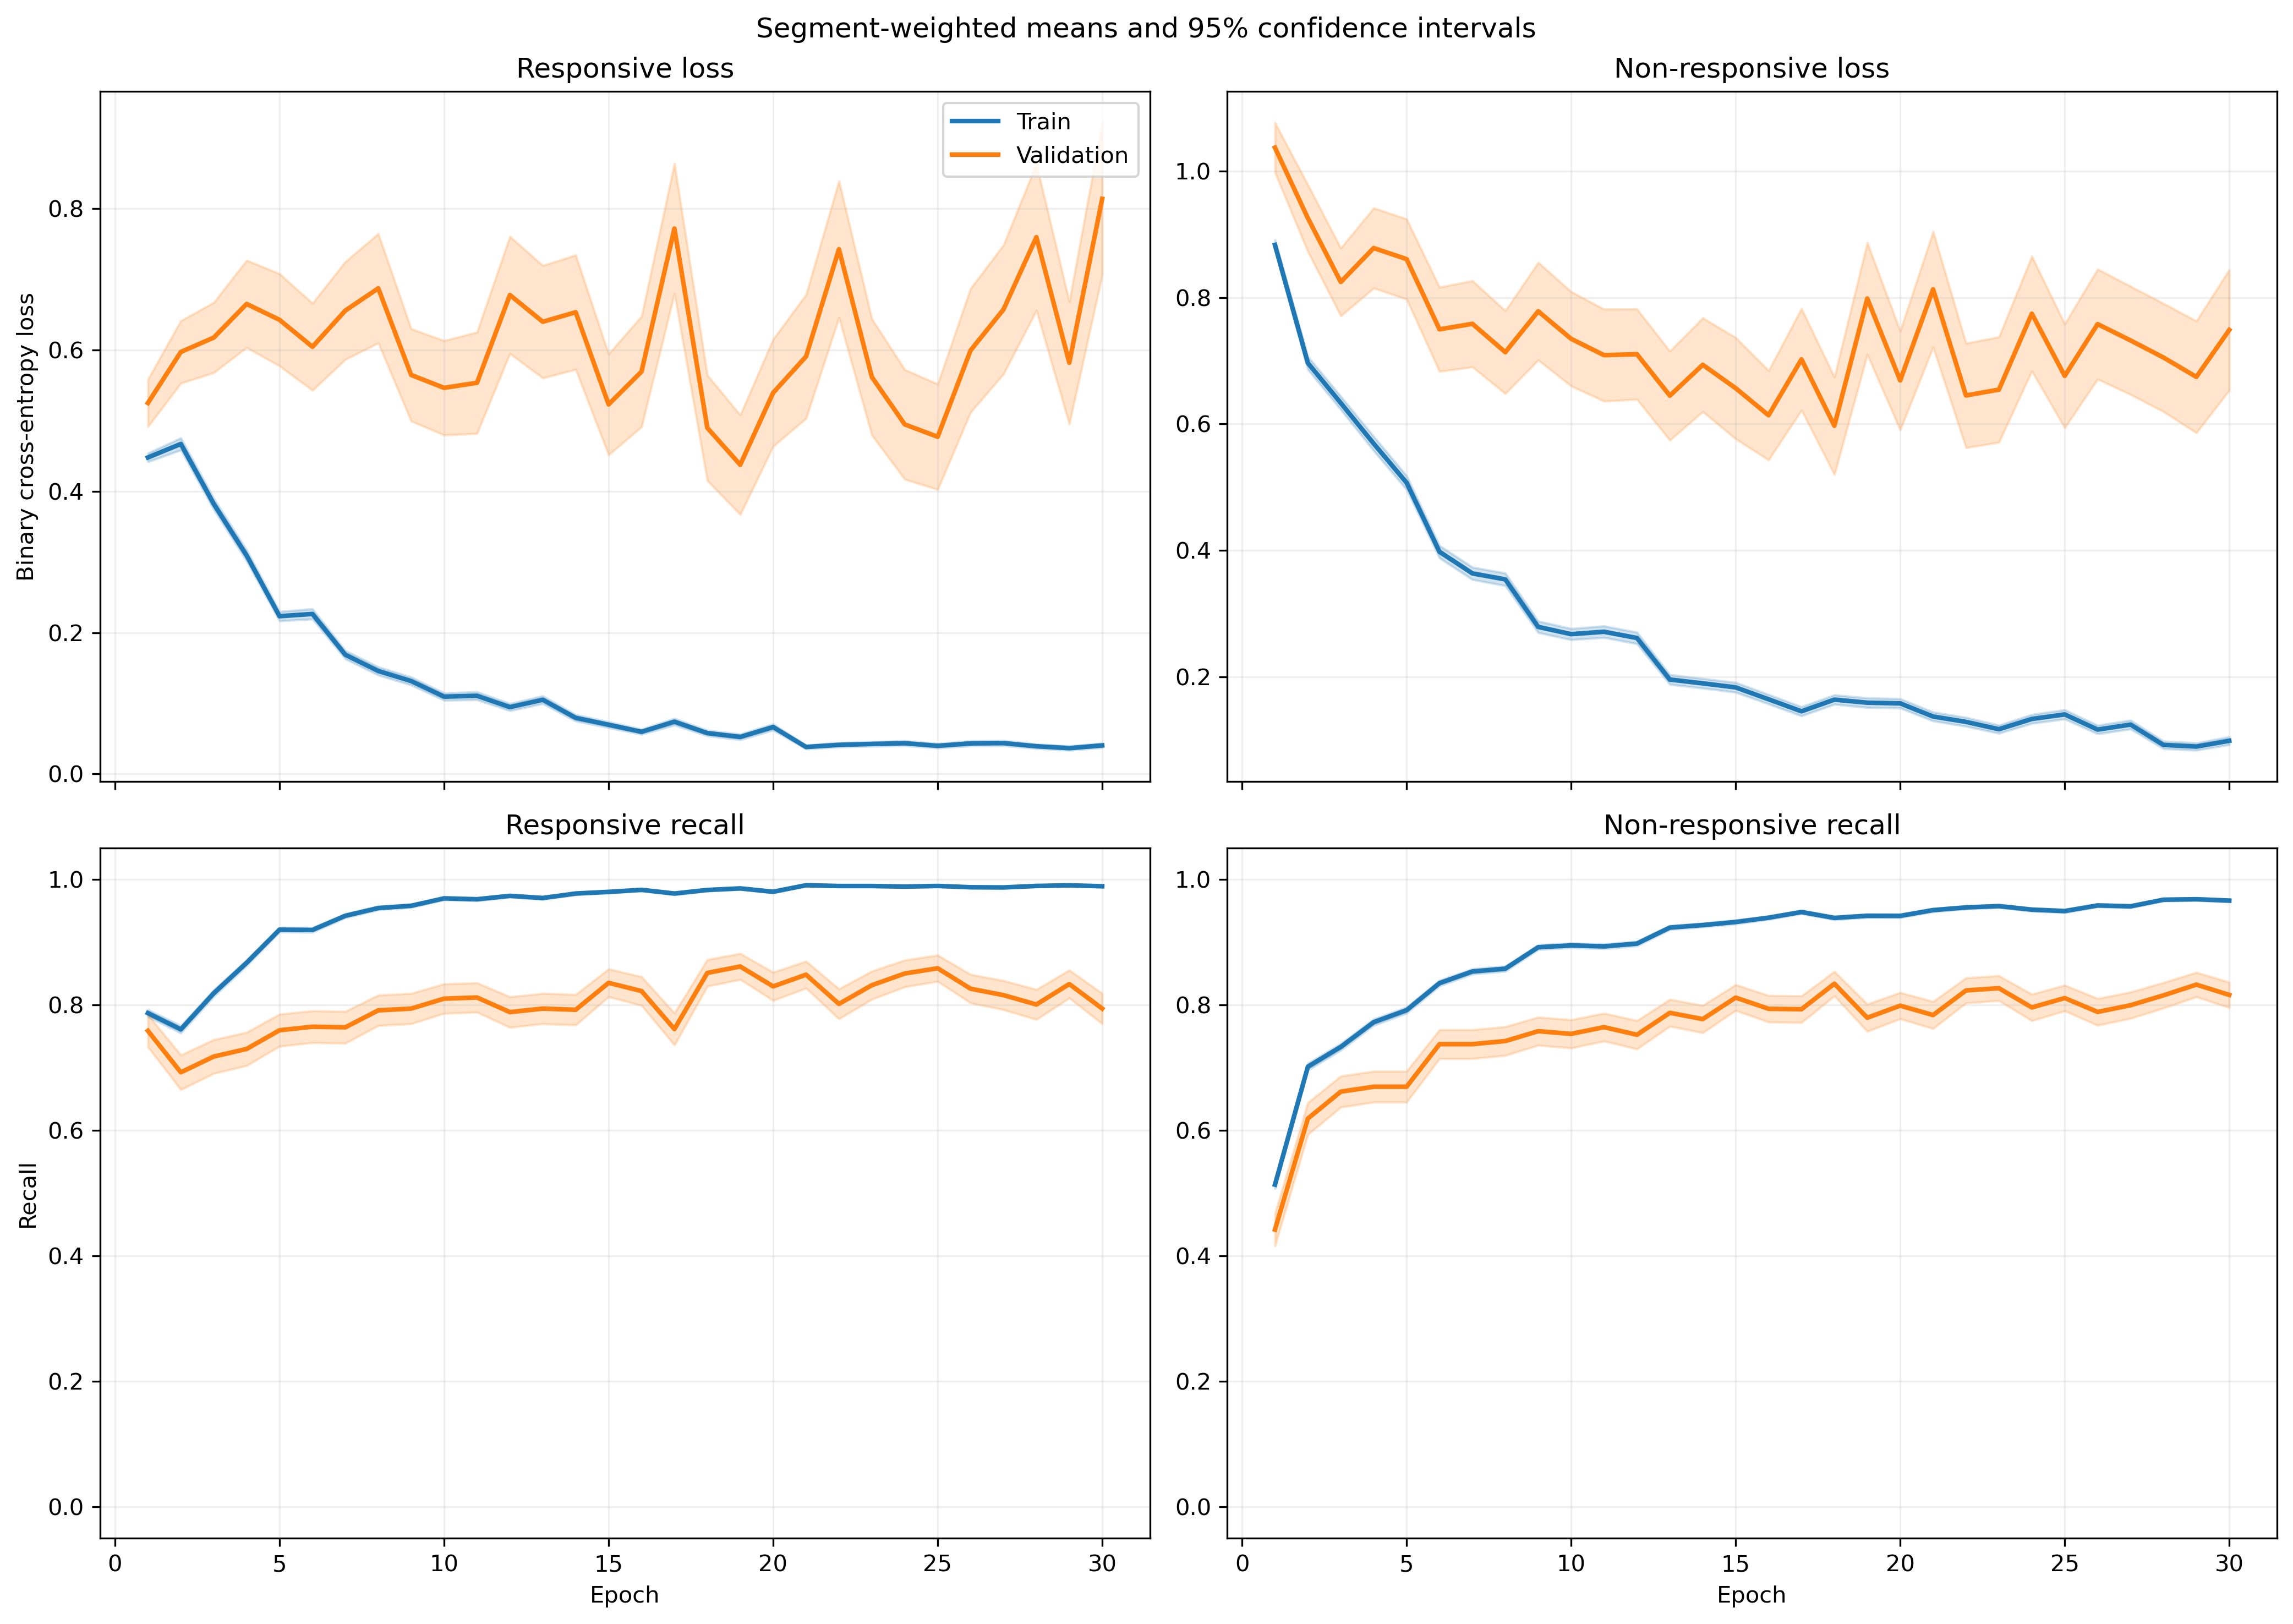

The file beside this chart, header and first rows:
fold, epoch, split, r_loss, r_loss_count, r_loss_sum, r_loss_sum_sq, r_recall, r_recall_count, r_recall_sum, r_recall_sum_sq, nr_loss, nr_loss_count, nr_loss_sum, nr_loss_sum_sq, nr_recall, nr_recall_count, nr_recall_sum, nr_recall_sum_sq
1, 1, train, 0.4626, 1063, 491.8, 462.9, 0.7761, 1063, 825.0, 825.0, 0.8572, 1401, 1201, 1680, 0.5303, 1401, 743.0, 743.0
1, 1, validation, 0.1312, 10, 1.312, 0.2078, 1.0, 10, 10.0, 10.0, , 0, 0.0, 0.0, , 0, 0.0, 0.0
1, 2, train, 0.4965, 1063, 527.7, 804.4, 0.7676, 1063, 816.0, 816.0, 0.6474, 1401, 907, 1707, 0.7202, 1401, 1009, 1009
1, 2, validation, 0.05957, 10, 0.5957, 0.05177, 1.0, 10, 10.0, 10.0, , 0, 0.0, 0.0, , 0, 0.0, 0.0
1, 3, train, 0.2968, 1063, 315.5, 350.9, 0.8542, 1063, 908.0, 908.0, 0.7433, 1401, 1041, 2135, 0.6966, 1401, 976.0, 976.0
1, 3, validation, 0.03772, 10, 0.3772, 0.02105, 1.0, 10, 10.0, 10.0, , 0, 0.0, 0.0, , 0, 0.0, 0.0
1, 4, train, 0.256, 1063, 272.2, 359, 0.8899, 1063, 946.0, 946.0, 0.6158, 1401, 862.8, 2054, 0.7695, 1401, 1078, 1078
1, 4, validation, 0.03605, 10, 0.3605, 0.02682, 1.0, 10, 10.0, 10.0, , 0, 0.0, 0.0, , 0, 0.0, 0.0
1, 5, train, 0.2207, 1063, 234.6, 297.1, 0.9285, 1063, 987.0, 987.0, 0.5073, 1401, 710.8, 1515, 0.7859, 1401, 1101, 1101
1, 5, validation, 0.03031, 10, 0.3031, 0.0188, 1.0, 10, 10.0, 10.0, , 0, 0.0, 0.0, , 0, 0.0, 0.0
1, 6, train, 0.388, 1063, 412.5, 631.2, 0.8438, 1063, 897.0, 897.0, 0.215, 1401, 301.2, 452.2, 0.9072, 1401, 1271, 1271
1, 6, validation, 0.08666, 10, 0.8666, 0.1774, 1.0, 10, 10.0, 10.0, , 0, 0.0, 0.0, , 0, 0.0, 0.0
1, 7, train, 0.1151, 1063, 122.4, 106.8, 0.9661, 1063, 1027, 1027, 0.3741, 1401, 524.1, 1024, 0.838, 1401, 1174, 1174
1, 7, validation, 0.01897, 10, 0.1897, 0.004831, 1.0, 10, 10.0, 10.0, , 0, 0.0, 0.0, , 0, 0.0, 0.0
1, 8, train, 0.1378, 1063, 146.4, 262.3, 0.9539, 1063, 1014, 1014, 0.3416, 1401, 478.5, 1205, 0.8658, 1401, 1213, 1213
1, 8, validation, 0.008602, 10, 0.08602, 0.001143, 1.0, 10, 10.0, 10.0, , 0, 0.0, 0.0, , 0, 0.0, 0.0
1, 9, train, 0.07911, 1063, 84.1, 94.75, 0.9812, 1063, 1043, 1043, 0.2942, 1401, 412.2, 883.2, 0.8729, 1401, 1223, 1223
1, 9, validation, 0.01122, 10, 0.1122, 0.00233, 1.0, 10, 10.0, 10.0, , 0, 0.0, 0.0, , 0, 0.0, 0.0
1, 10, train, 0.09914, 1063, 105.4, 112.9, 0.9812, 1063, 1043, 1043, 0.3338, 1401, 467.6, 918.1, 0.858, 1401, 1202, 1202
1, 10, validation, 0.01466, 10, 0.1466, 0.002861, 1.0, 10, 10.0, 10.0, , 0, 0.0, 0.0, , 0, 0.0, 0.0
1, 11, train, 0.09013, 1063, 95.81, 134, 0.968, 1063, 1029, 1029, 0.2388, 1401, 334.6, 846.9, 0.9094, 1401, 1274, 1274
1, 11, validation, 0.005246, 10, 0.05246, 0.0005101, 1.0, 10, 10.0, 10.0, , 0, 0.0, 0.0, , 0, 0.0, 0.0
1, 12, train, 0.1254, 1063, 133.3, 172.9, 0.9614, 1063, 1022, 1022, 0.1252, 1401, 175.5, 335.7, 0.9515, 1401, 1333, 1333
1, 12, validation, 0.01642, 10, 0.1642, 0.006225, 1.0, 10, 10.0, 10.0, , 0, 0.0, 0.0, , 0, 0.0, 0.0
1, 13, train, 0.04571, 1063, 48.59, 45.11, 0.9915, 1063, 1054, 1054, 0.2764, 1401, 387.3, 918.1, 0.8929, 1401, 1251, 1251
1, 13, validation, 0.004735, 10, 0.04735, 0.0005546, 1.0, 10, 10.0, 10.0, , 0, 0.0, 0.0, , 0, 0.0, 0.0
1, 14, train, 0.0304, 1063, 32.31, 58.56, 0.9934, 1063, 1056, 1056, 0.2703, 1401, 378.6, 1036, 0.8979, 1401, 1258, 1258
1, 14, validation, 0.004323, 10, 0.04323, 0.0005874, 1.0, 10, 10.0, 10.0, , 0, 0.0, 0.0, , 0, 0.0, 0.0
1, 15, train, 0.1163, 1063, 123.6, 312.3, 0.9661, 1063, 1027, 1027, 0.1734, 1401, 243, 652.5, 0.9372, 1401, 1313, 1313
1, 15, validation, 0.005063, 10, 0.05063, 0.000543, 1.0, 10, 10.0, 10.0, , 0, 0.0, 0.0, , 0, 0.0, 0.0
1, 16, train, 0.08487, 1063, 90.22, 133.5, 0.9727, 1063, 1034, 1034, 0.1147, 1401, 160.8, 423.8, 0.9586, 1401, 1343, 1343
1, 16, validation, 0.008094, 10, 0.08094, 0.003106, 1.0, 10, 10.0, 10.0, , 0, 0.0, 0.0, , 0, 0.0, 0.0
1, 17, train, 0.0365, 1063, 38.8, 63.41, 0.9906, 1063, 1053, 1053, 0.2049, 1401, 287.1, 884.8, 0.93, 1401, 1303, 1303
1, 17, validation, 0.001845, 10, 0.01845, 5.5088175258788397e-05, 1.0, 10, 10.0, 10.0, , 0, 0.0, 0.0, , 0, 0.0, 0.0
1, 18, train, 0.03884, 1063, 41.29, 41.75, 0.9906, 1063, 1053, 1053, 0.2197, 1401, 307.8, 649.2, 0.9094, 1401, 1274, 1274
1, 18, validation, 0.006573, 10, 0.06573, 0.0007796, 1.0, 10, 10.0, 10.0, , 0, 0.0, 0.0, , 0, 0.0, 0.0
1, 19, train, 0.03171, 1063, 33.71, 63, 0.9915, 1063, 1054, 1054, 0.1593, 1401, 223.2, 616.2, 0.9429, 1401, 1321, 1321
1, 19, validation, 0.001966, 10, 0.01966, 7.937654913803271e-05, 1.0, 10, 10.0, 10.0, , 0, 0.0, 0.0, , 0, 0.0, 0.0
1, 20, train, 0.02069, 1063, 21.99, 4.884, 0.9972, 1063, 1060, 1060, 0.169, 1401, 236.8, 548.3, 0.9343, 1401, 1309, 1309
1, 20, validation, 0.005876, 10, 0.05876, 0.001199, 1.0, 10, 10.0, 10.0, , 0, 0.0, 0.0, , 0, 0.0, 0.0
1, 21, train, 0.0352, 1063, 37.42, 49.93, 0.9887, 1063, 1051, 1051, 0.1297, 1401, 181.8, 546.5, 0.9536, 1401, 1336, 1336
1, 21, validation, 0.003376, 10, 0.03376, 0.0006441, 1.0, 10, 10.0, 10.0, , 0, 0.0, 0.0, , 0, 0.0, 0.0
1, 22, train, 0.05909, 1063, 62.81, 141.6, 0.9821, 1063, 1044, 1044, 0.4922, 1401, 689.5, 2314, 0.833, 1401, 1167, 1167
1, 22, validation, 0.00341, 10, 0.0341, 0.0002518, 1.0, 10, 10.0, 10.0, , 0, 0.0, 0.0, , 0, 0.0, 0.0
1, 23, train, 0.06226, 1063, 66.18, 104.6, 0.984, 1063, 1046, 1046, 0.1202, 1401, 168.4, 362.7, 0.9486, 1401, 1329, 1329
1, 23, validation, 0.01814, 10, 0.1814, 0.008181, 1.0, 10, 10.0, 10.0, , 0, 0.0, 0.0, , 0, 0.0, 0.0
1, 24, train, 0.06409, 1063, 68.13, 94.73, 0.9821, 1063, 1044, 1044, 0.1374, 1401, 192.5, 448.3, 0.9458, 1401, 1325, 1325
1, 24, validation, 0.005909, 10, 0.05909, 0.0006551, 1.0, 10, 10.0, 10.0, , 0, 0.0, 0.0, , 0, 0.0, 0.0
1, 25, train, 0.06489, 1063, 68.97, 65.7, 0.984, 1063, 1046, 1046, 0.0988, 1401, 138.4, 286.9, 0.965, 1401, 1352, 1352
1, 25, validation, 0.01101, 10, 0.1101, 0.002606, 1.0, 10, 10.0, 10.0, , 0, 0.0, 0.0, , 0, 0.0, 0.0
1, 26, train, 0.02668, 1063, 28.36, 30.68, 0.9944, 1063, 1057, 1057, 0.1919, 1401, 268.8, 765, 0.9322, 1401, 1306, 1306
1, 26, validation, 0.002161, 10, 0.02161, 5.9396355482022045e-05, 1.0, 10, 10.0, 10.0, , 0, 0.0, 0.0, , 0, 0.0, 0.0
1, 27, train, 0.04118, 1063, 43.78, 84.32, 0.9878, 1063, 1050, 1050, 0.08667, 1401, 121.4, 363.8, 0.9714, 1401, 1361, 1361
1, 27, validation, 0.003904, 10, 0.03904, 0.000356, 1.0, 10, 10.0, 10.0, , 0, 0.0, 0.0, , 0, 0.0, 0.0
1, 28, train, 0.05884, 1063, 62.54, 96.93, 0.9868, 1063, 1049, 1049, 0.06521, 1401, 91.36, 228.9, 0.9743, 1401, 1365, 1365
1, 28, validation, 0.07779, 10, 0.7779, 0.1795, 1.0, 10, 10.0, 10.0, , 0, 0.0, 0.0, , 0, 0.0, 0.0
1, 29, train, 0.027, 1063, 28.7, 11, 0.9953, 1063, 1058, 1058, 0.09161, 1401, 128.3, 271.1, 0.9622, 1401, 1348, 1348
1, 29, validation, 0.01627, 10, 0.1627, 0.01105, 1.0, 10, 10.0, 10.0, , 0, 0.0, 0.0, , 0, 0.0, 0.0
1, 30, train, 0.08128, 1063, 86.4, 116.8, 0.9755, 1063, 1037, 1037, 0.05204, 1401, 72.91, 166.2, 0.9807, 1401, 1374, 1374
1, 30, validation, 0.03646, 10, 0.3646, 0.104, 1.0, 10, 10.0, 10.0, , 0, 0.0, 0.0, , 0, 0.0, 0.0
... 1,140 more rows
